Run: headless pygame with SDL's dummy video driver; simulated clock (each Clock.tick advances the game by its frame time, no real sleeping); random seed 0; keys injected as events and as key.get_pressed() state; no mouse input.
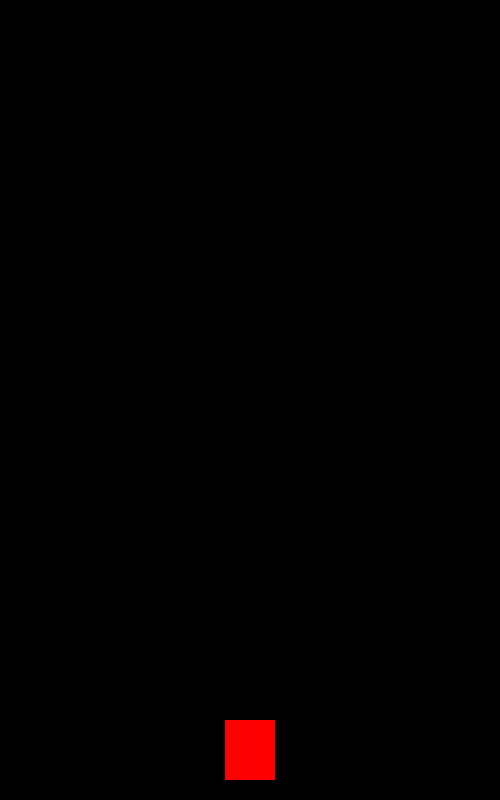
Frame 1 of 4 · flips 1–60 · no input
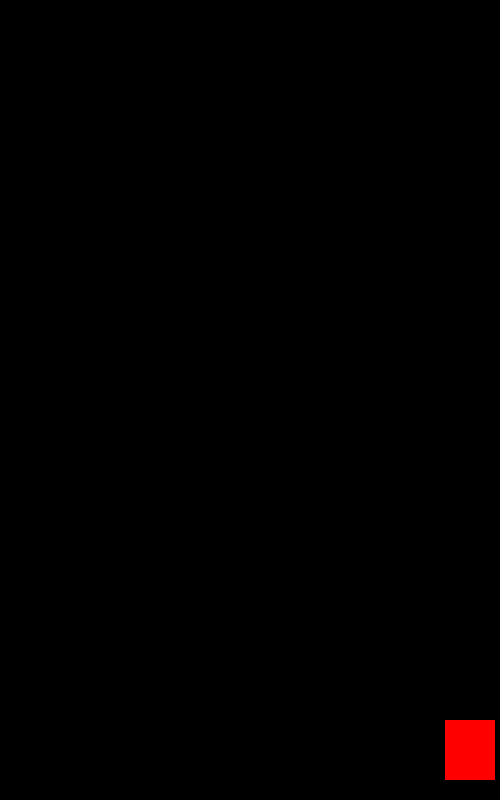
Frame 2 of 4 · flips 61–180 · tapped SPACE, RETURN · held RIGHT (→), D
Frame 3 of 4 · flips 181–300 · held DOWN (↓), S · screen unchanged from frame 2, image omitted
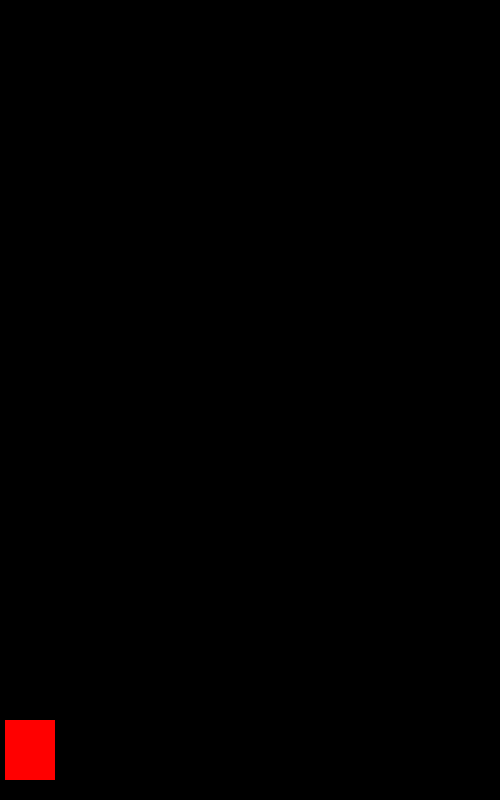
Frame 4 of 4 · flips 301–420 · held LEFT (←), A, UP (↑), W

The pygame program that drew these frames:

import pygame

pygame.init()
size = width, height = 500, 800
FPS = 60
all_sprites = pygame.sprite.Group()
screen = pygame.display.set_mode(size)

class Player(pygame.sprite.Sprite):
    def __init__(self):
        pygame.sprite.Sprite.__init__(self)
        self.image = pygame.Surface((50, 60))
        self.image.fill((255, 0, 0))
        self.rect = self.image.get_rect()
        self.rect.centerx = width // 2
        self.rect.bottom = height - 20
        self.speed = 0

    def update(self):
        self.speed = 0
        what = pygame.key.get_pressed()
        if what[pygame.K_LEFT]:
            self.speed = -5
        if what[pygame.K_RIGHT]:
            self.speed = 5
        self.rect.x += self.speed
        if self.rect.x >= width - 55:
            self.rect.x = width - 55
        if self.rect.x <= 0:
            self.rect.x = 5

player = Player()
all_sprites.add(player)
clock = pygame.time.Clock()
running = True
while running:
    clock.tick(FPS)
    for event in pygame.event.get():
        if event.type == pygame.QUIT:
            running = False

    all_sprites.update()

    screen.fill((0, 0, 0))
    all_sprites.draw(screen)
    pygame.display.flip()
pygame.quit()
